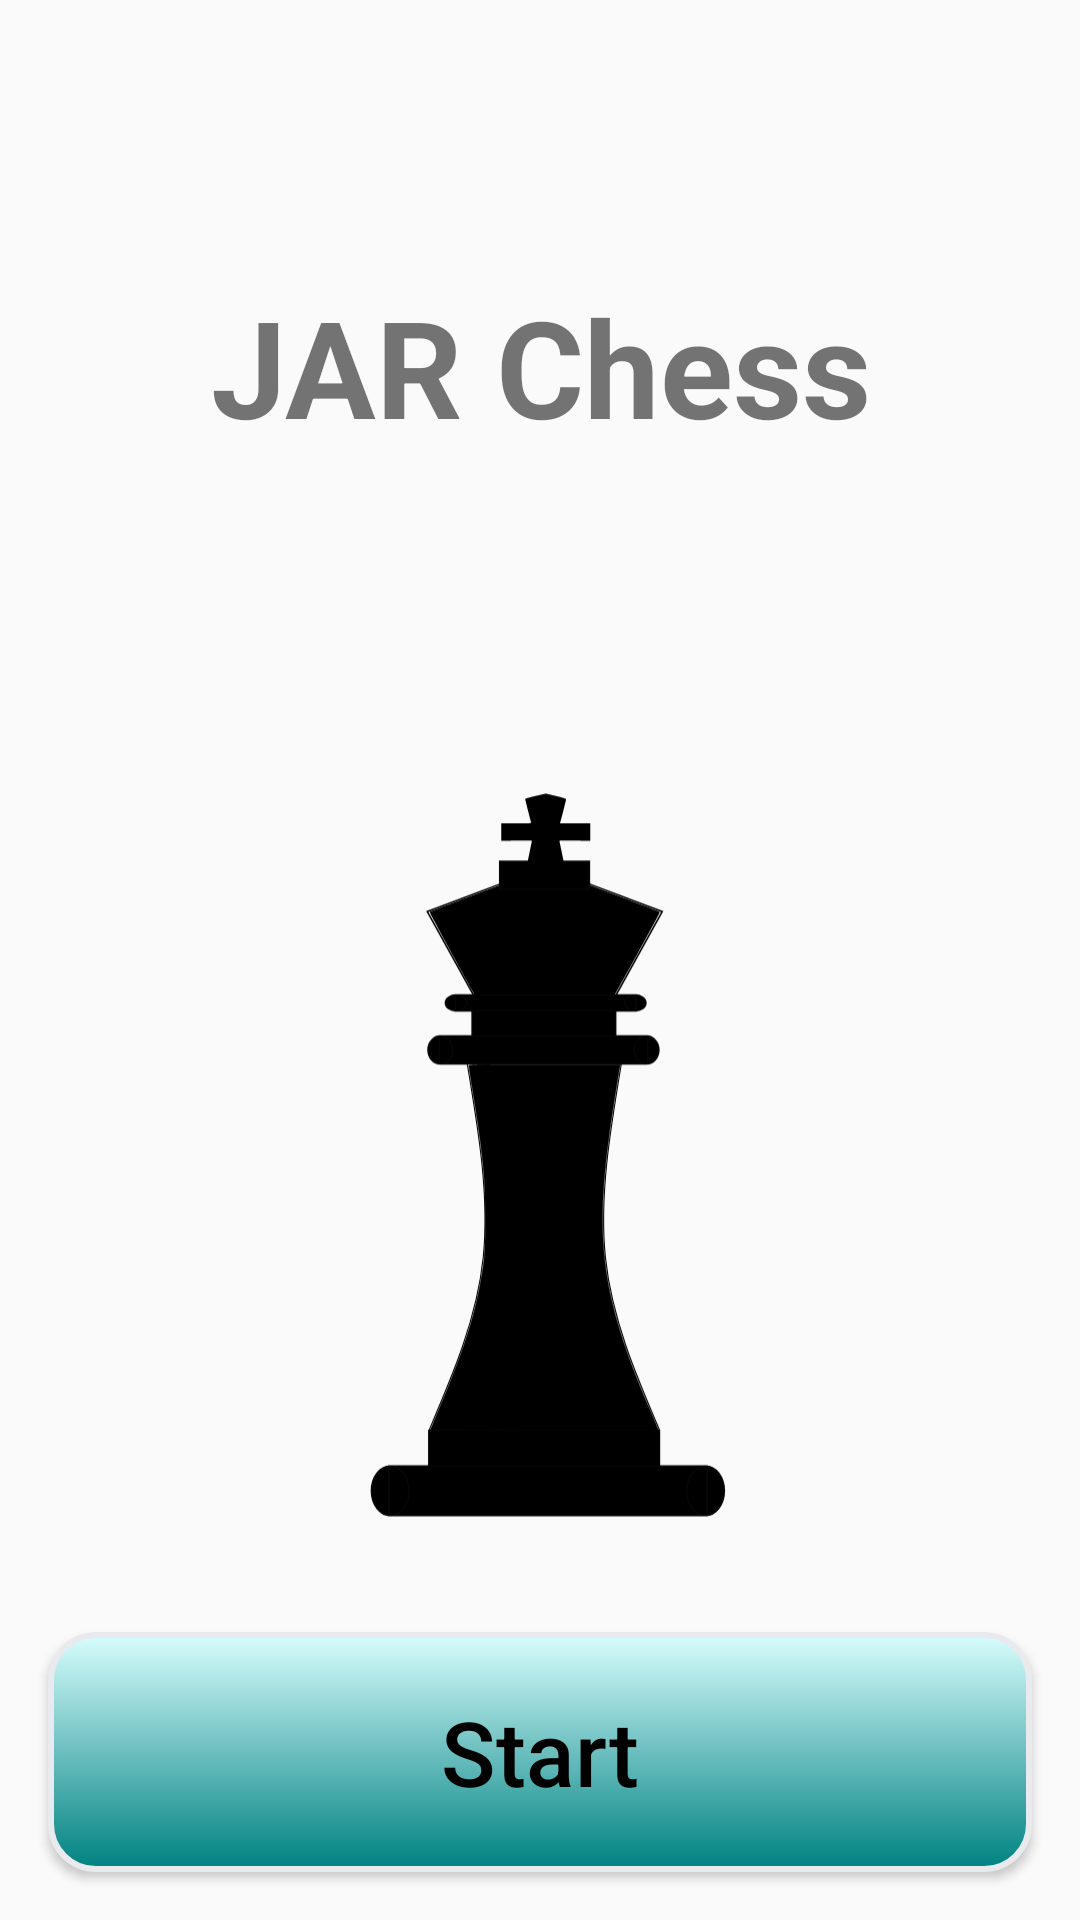

This screen was rendered from an Android layout file. Write that file and the resources it references.
<!-- AndroidManifest.xml: application theme AppTheme -->
<!-- res/layout/fragment_start_page.xml -->
<?xml version="1.0" encoding="utf-8"?>
<android.support.constraint.ConstraintLayout xmlns:android="http://schemas.android.com/apk/res/android"
    xmlns:app="http://schemas.android.com/apk/res-auto"
    xmlns:tools="http://schemas.android.com/tools"
    android:id="@+id/frameLayout"
    android:layout_width="match_parent"
    android:layout_height="match_parent"
    tools:context=".StartPage" >

    <Button
        android:id="@+id/button_start"
        android:layout_width="0dp"
        android:layout_height="80dp"
        android:layout_marginStart="16dp"
        android:layout_marginLeft="16dp"
        android:layout_marginEnd="16dp"
        android:layout_marginRight="16dp"
        android:layout_marginBottom="16dp"
        android:background="@drawable/custom_button"
        android:text="Start"
        android:textAllCaps="false"
        android:textColor="#000000"
        android:textSize="30sp"
        app:layout_constraintBottom_toBottomOf="parent"
        app:layout_constraintEnd_toEndOf="parent"
        app:layout_constraintStart_toStartOf="parent" />

    <LinearLayout

        android:id="@+id/startLinearLayout"
        android:layout_width="wrap_content"
        android:layout_height="0dp"
        android:layout_marginStart="8dp"
        android:layout_marginLeft="8dp"
        android:layout_marginTop="8dp"
        android:layout_marginEnd="8dp"
        android:layout_marginRight="8dp"
        android:layout_marginBottom="8dp"

        android:orientation="vertical"
        app:layout_constraintBottom_toTopOf="@+id/button_start"
        app:layout_constraintEnd_toEndOf="parent"
        app:layout_constraintStart_toStartOf="parent"
        app:layout_constraintTop_toTopOf="parent">

        <TextView
            android:id="@+id/textView2"
            android:layout_width="wrap_content"
            android:layout_height="match_parent"
            android:layout_weight="1"
            android:gravity="center"

            android:maxLines="2"
            android:minHeight="50dp"
            android:singleLine="false"
            android:text="JAR Chess"
            android:textSize="45sp"
            android:textStyle="bold" />

        <ImageView
            android:id="@+id/imageView3"
            android:layout_width="179dp"
            android:layout_height="300dp"
            android:layout_gravity="center_horizontal|center_vertical"
            android:src="@drawable/vector_king"
            tools:layout_editor_absoluteX="238dp"
            tools:layout_editor_absoluteY="8dp" />


    </LinearLayout>

</android.support.constraint.ConstraintLayout>
<!-- resources referenced by this layout -->
<resources>
  <!-- drawable custom_button (drawable) -->
  <?xml version="1.0" encoding="utf-8"?>
  <selector xmlns:android="http://schemas.android.com/apk/res/android">
  
      <item android:drawable="@drawable/button_pressed" android:state_pressed="true" />
      <item android:drawable="@drawable/button_disabled" android:state_enabled="false" />
      <item android:drawable="@drawable/button_default" />
  </selector>
  <!-- drawable vector_king: vector/xml drawable (drawable, 6705 chars, omitted) -->
  <style name="AppTheme" parent="Theme.AppCompat.Light.NoActionBar">
          
          <item name="colorPrimary">#02C2C2</item>
          <item name="colorPrimaryDark">@color/colorPrimaryDark</item>
          <item name="colorAccent">@color/colorAccent</item>
      </style>
  <!-- drawable button_pressed (drawable) -->
  <?xml version="1.0" encoding="utf-8"?>
  <shape xmlns:android="http://schemas.android.com/apk/res/android"
      android:shape="rectangle">
  
      <gradient
          android:angle="270"
          android:startColor="#008B8B"
          android:endColor="#014444"
          />
  
      <padding
          android:bottom="7dp"
          android:top="7dp"
          android:left="7dp"
          android:right="7dp"
          />
  
      <stroke
          android:width="2dp"
          android:color="#E8EAEE"
          />
  
      <corners android:radius="15dp"
          />
  </shape>
  <!-- drawable button_disabled (drawable) -->
  <?xml version="1.0" encoding="utf-8"?>
  <shape xmlns:android="http://schemas.android.com/apk/res/android"
      android:shape="rectangle">
  
      <solid
      android:color="#707070"
          />
  
      <padding
          android:bottom="7dp"
          android:top="7dp"
          android:left="7dp"
          android:right="7dp"
          />
  
      <stroke
          android:width="2dp"
          android:color="#E8EAEE"
          />
  
      <corners android:radius="15dp"
          />
  </shape>
  <!-- drawable button_default (drawable) -->
  <?xml version="1.0" encoding="utf-8"?>
  <shape xmlns:android="http://schemas.android.com/apk/res/android"
      android:shape="rectangle">
  
  
      <gradient
          android:angle="270"
          android:startColor="#D8FDFD"
          android:endColor="#008181"
          />
  
      <padding
          android:bottom="7dp"
          android:top="7dp"
          android:left="7dp"
          android:right="7dp"
          />
  
      <stroke
          android:width="2dp"
          android:color="#E8EAEE"
          />
  
      <corners android:radius="15dp"
          />
  </shape>
  <color name="colorPrimaryDark">#00574B</color>
  <color name="colorAccent">#D81B60</color>
</resources>
